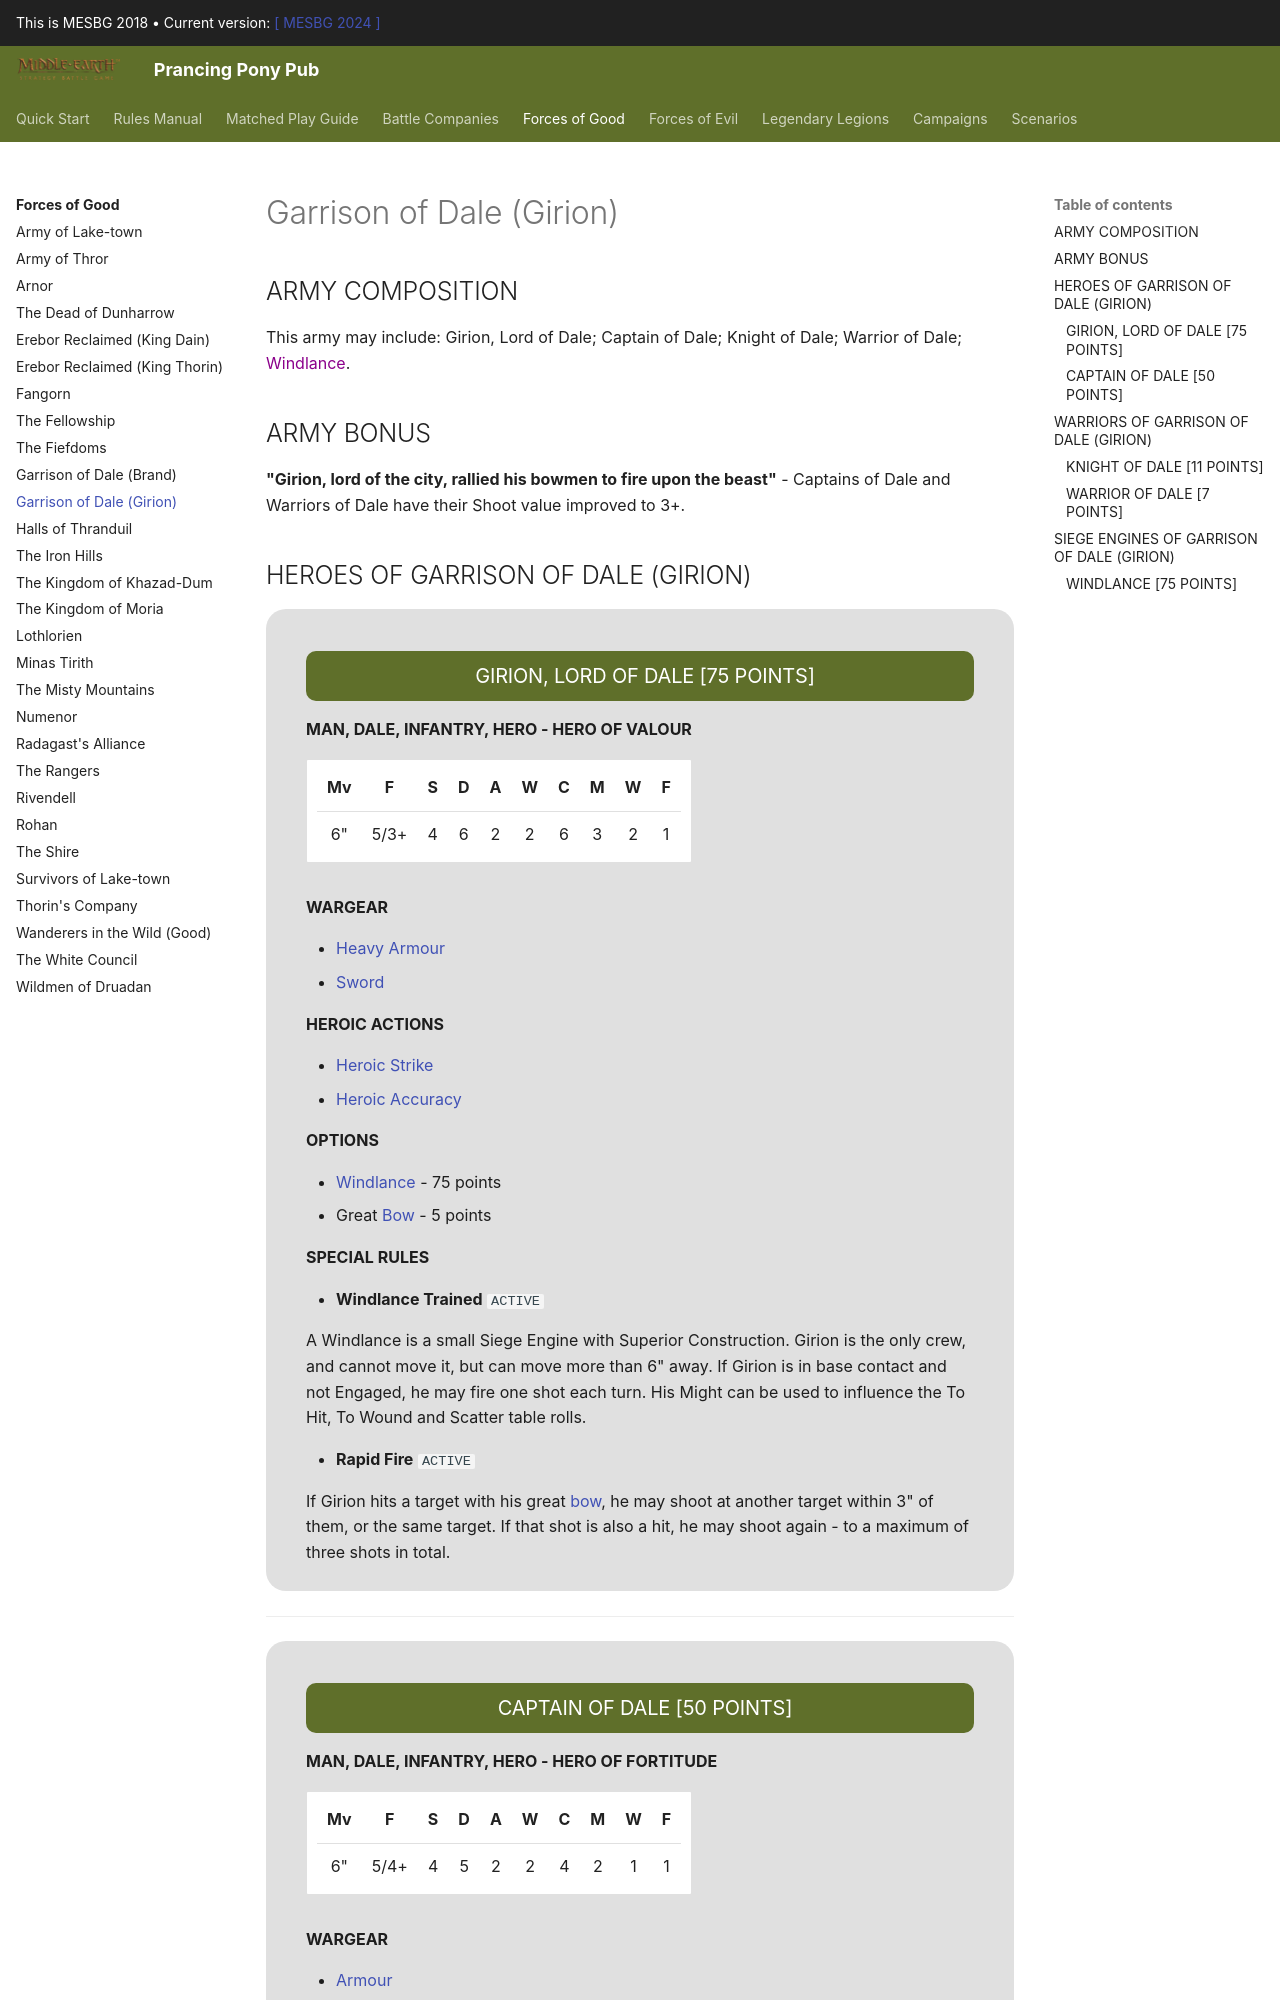

repository: BBBase-EHeresy-PPPub/PPPub · page: mesbg2018/forces_of_good/garrison_of_dale_girion/index.html · generator: mkdocs

## ARMY COMPOSITION

This army may include: Girion, Lord of Dale; Captain of Dale; Knight of Dale; Warrior of Dale; <span style="color: darkmagenta">Windlance</span>.

## ARMY BONUS

**"Girion, lord of the city, rallied his bowmen to fire upon the beast"** - Captains of Dale and Warriors of Dale have their Shoot value improved to 3+.

## HEROES OF GARRISON OF DALE (GIRION)

<div class="unitCard" markdown>
